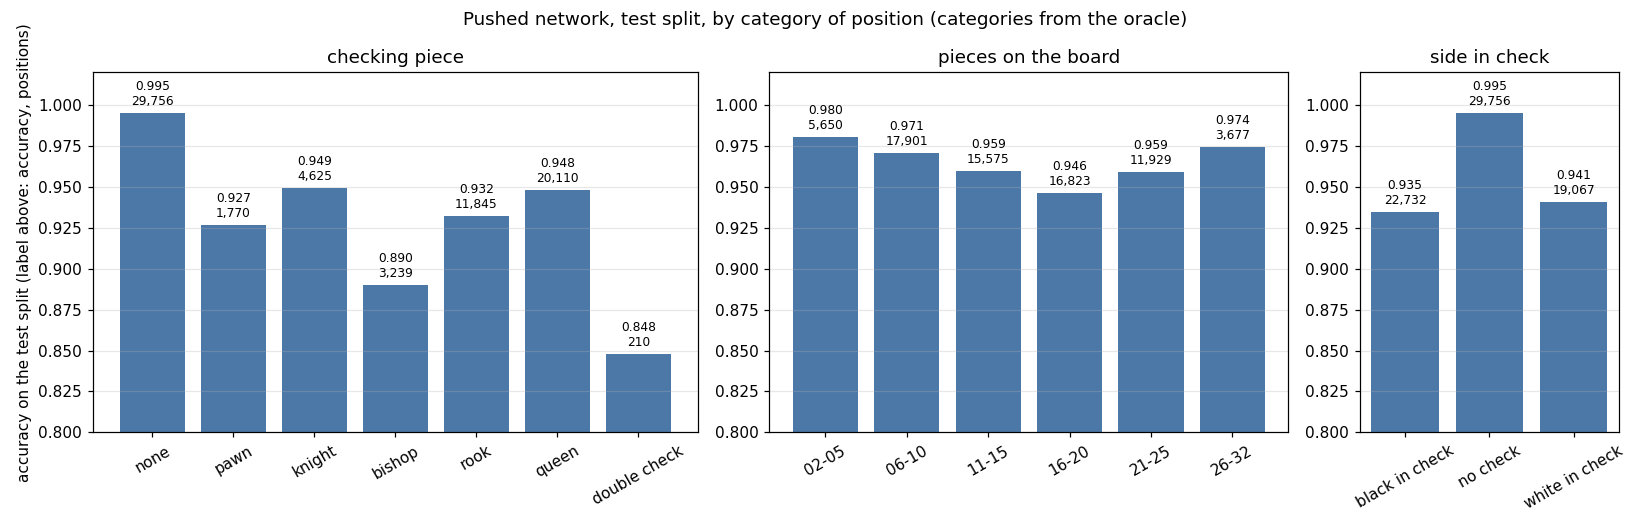

The data file committed next to this chart (first rows):
group, category, positions, correct, accuracy
checking piece, bishop, 3239, 2882, 0.8898
checking piece, double check, 210, 178, 0.8476
checking piece, knight, 4625, 4390, 0.9492
checking piece, none, 29756, 29613, 0.9952
checking piece, pawn, 1770, 1640, 0.9266
checking piece, queen, 20110, 19060, 0.9478
checking piece, rook, 11845, 11038, 0.9319
pieces on the board, 02-05, 5650, 5539, 0.9804
pieces on the board, 06-10, 17901, 17377, 0.9707
pieces on the board, 11-15, 15575, 14944, 0.9595
pieces on the board, 16-20, 16823, 15921, 0.9464
pieces on the board, 21-25, 11929, 11438, 0.9588
pieces on the board, 26-32, 3677, 3582, 0.9742
side in check, black in check, 22732, 21250, 0.9348
side in check, no check, 29756, 29613, 0.9952
side in check, white in check, 19067, 17938, 0.9408
